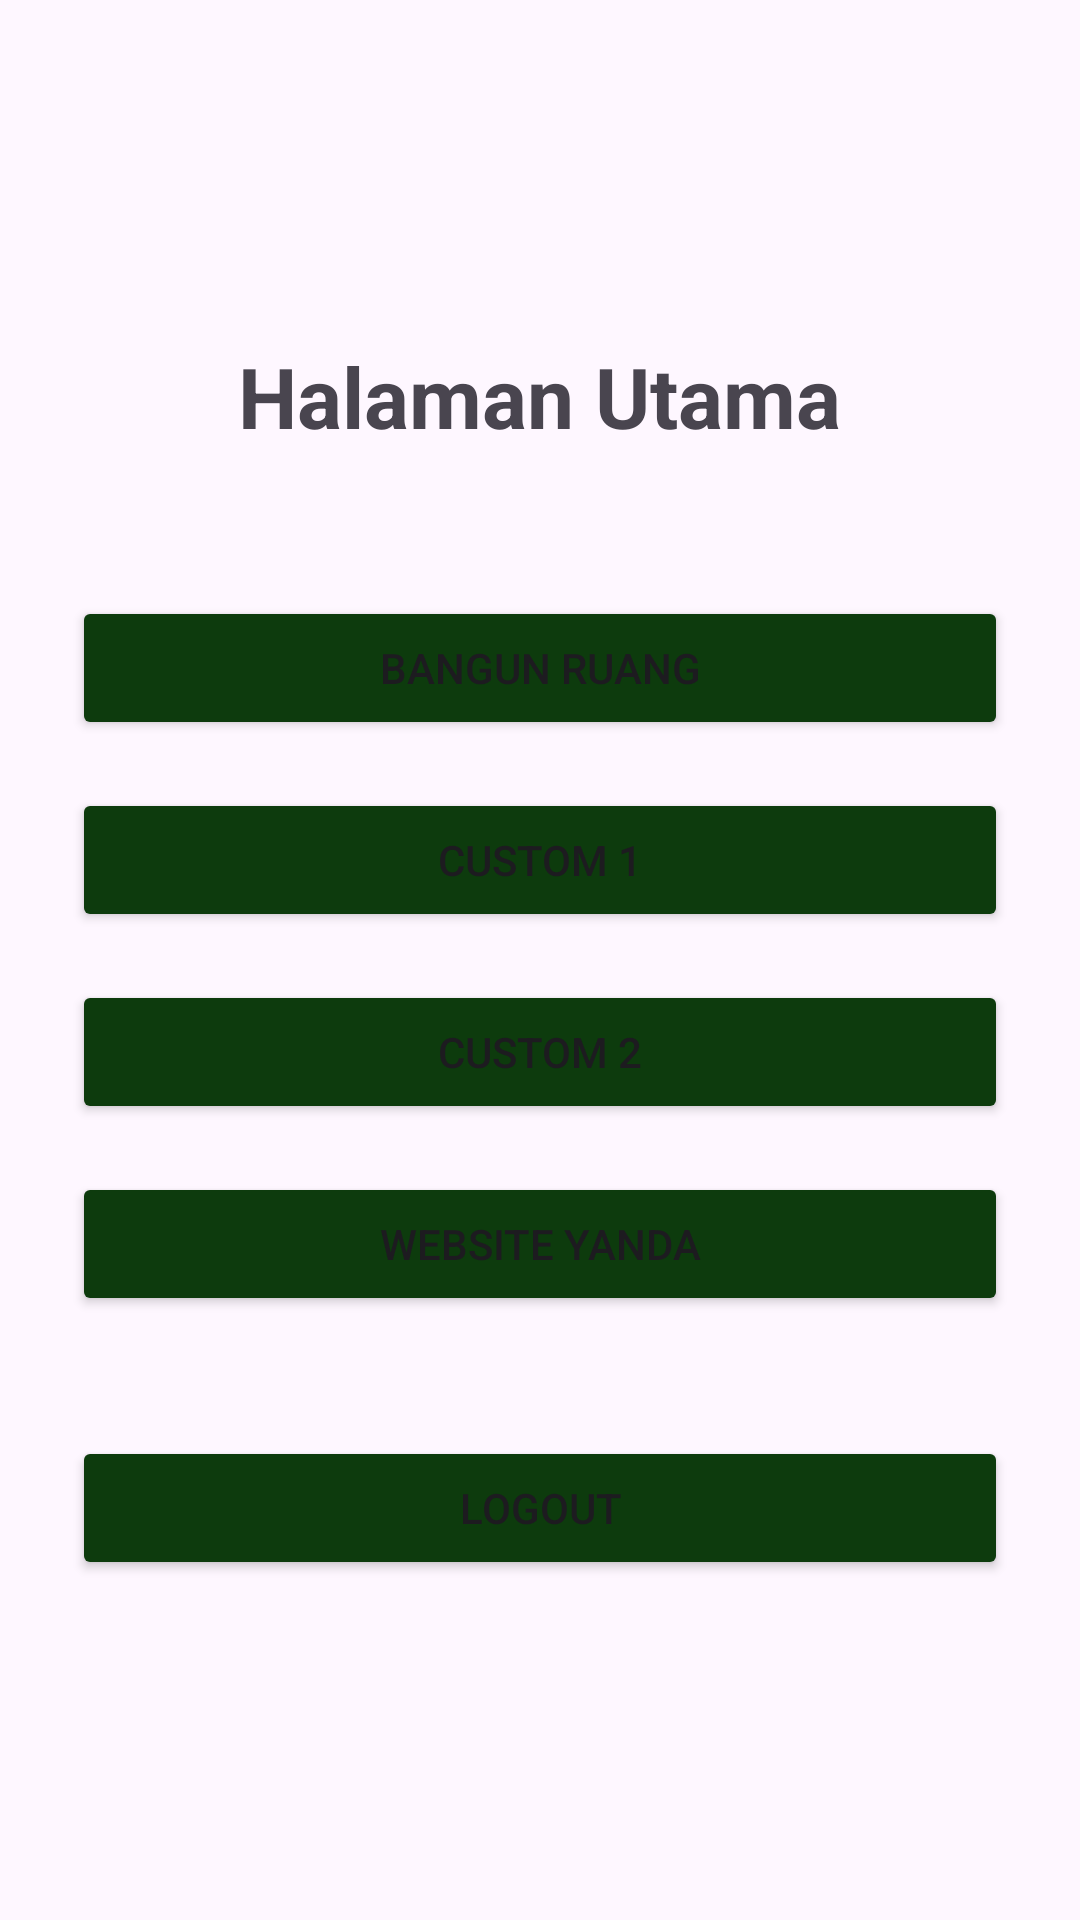

This screen was rendered from an Android layout file. Write that file and the resources it references.
<!-- AndroidManifest.xml: application theme Theme.Yanda -->
<!-- res/layout/activity_main.xml -->
<?xml version="1.0" encoding="utf-8"?>
<LinearLayout xmlns:android="http://schemas.android.com/apk/res/android"
    android:layout_width="match_parent"
    android:layout_height="match_parent"
    android:orientation="vertical"
    android:padding="24dp"
    android:gravity="center">

    <TextView
        android:layout_width="wrap_content"
        android:layout_height="wrap_content"
        android:text="Halaman Utama"
        android:textSize="28sp"
        android:textStyle="bold"
        android:layout_marginBottom="48dp" />

    <Button
        android:id="@+id/btnBangunRuang"
        android:layout_width="match_parent"
        android:layout_height="wrap_content"
        android:text="Bangun Ruang"
        android:layout_marginBottom="16dp"
        android:backgroundTint="#0D3B0D"/>

    <Button
        android:id="@+id/btnCustom1"
        android:layout_width="match_parent"
        android:layout_height="wrap_content"
        android:text="Custom 1"
        android:layout_marginBottom="16dp"
        android:backgroundTint="#0D3B0D"/>

    <Button
        android:id="@+id/btnCustom2"
        android:layout_width="match_parent"
        android:layout_height="wrap_content"
        android:text="Custom 2"
        android:layout_marginBottom="16dp"
        android:backgroundTint="#0D3B0D"/>

    <Button
        android:id="@+id/btnWebsite"
        android:layout_width="match_parent"
        android:layout_height="wrap_content"
        android:text="Website Yanda"
        android:layout_marginBottom="16dp"
        android:backgroundTint="#0D3B0D"/>


    <Button
        android:id="@+id/btnLogout"
        android:layout_width="match_parent"
        android:layout_height="wrap_content"
        android:text="Logout"
        android:layout_marginTop="24dp"
        android:backgroundTint="#0D3B0D"/>

</LinearLayout>
<!-- resources referenced by this layout -->
<resources>
  <style name="Theme.Yanda" parent="Base.Theme.Yanda" />
  <style name="Base.Theme.Yanda" parent="Theme.Material3.DayNight.NoActionBar">
          
          
      </style>
</resources>
